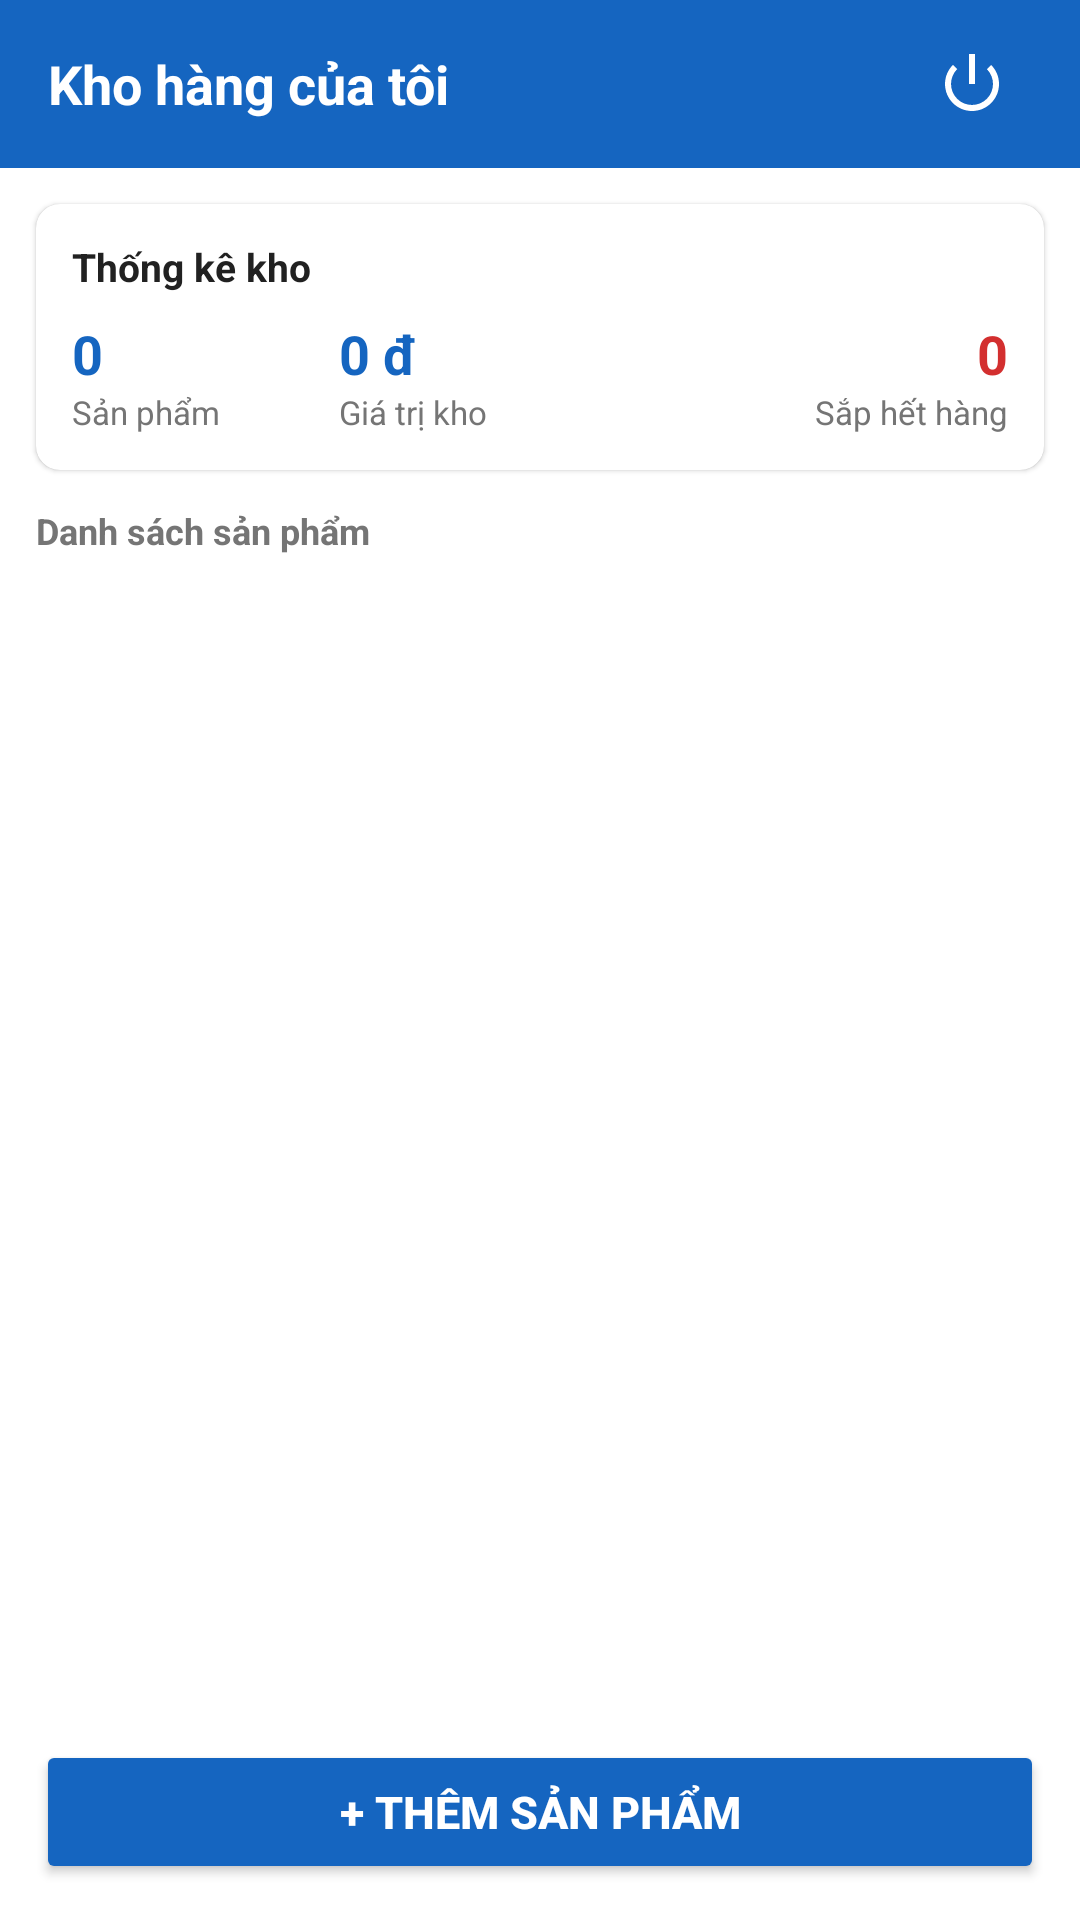

This screen was rendered from an Android layout file. Write that file and the resources it references.
<!-- AndroidManifest.xml: application theme Theme.TH03 -->
<!-- res/layout/activity_main.xml -->
<?xml version="1.0" encoding="utf-8"?>
<LinearLayout xmlns:android="http://schemas.android.com/apk/res/android"
    xmlns:app="http://schemas.android.com/apk/res-auto"
    android:layout_width="match_parent"
    android:layout_height="match_parent"
    android:background="@color/bg_light"
    android:orientation="vertical">

    
    <RelativeLayout
        android:layout_width="match_parent"
        android:layout_height="56dp"
        android:background="@color/primary"
        android:paddingHorizontal="16dp">

        <TextView
            android:layout_width="wrap_content"
            android:layout_height="wrap_content"
            android:layout_centerVertical="true"
            android:text="Kho hàng của tôi"
            android:textColor="@color/white"
            android:textSize="18sp"
            android:textStyle="bold" />

        <ImageButton
            android:id="@+id/btnLogout"
            android:layout_width="40dp"
            android:layout_height="40dp"
            android:layout_alignParentEnd="true"
            android:layout_centerVertical="true"
            android:background="?attr/selectableItemBackgroundBorderless"
            android:contentDescription="Đăng xuất"
            android:src="@android:drawable/ic_lock_power_off"
            app:tint="@color/white" />
    </RelativeLayout>

    
    <androidx.cardview.widget.CardView
        android:layout_width="match_parent"
        android:layout_height="wrap_content"
        android:layout_margin="12dp"
        app:cardBackgroundColor="@color/white"
        app:cardCornerRadius="8dp"
        app:cardElevation="1dp">

        <LinearLayout
            android:layout_width="match_parent"
            android:layout_height="wrap_content"
            android:orientation="vertical"
            android:padding="12dp">

            <TextView
                android:layout_width="wrap_content"
                android:layout_height="wrap_content"
                android:text="Thống kê kho"
                android:textColor="@color/text_primary"
                android:textSize="13sp"
                android:textStyle="bold" />

            <LinearLayout
                android:layout_width="match_parent"
                android:layout_height="wrap_content"
                android:layout_marginTop="8dp"
                android:baselineAligned="false"
                android:orientation="horizontal">

                <LinearLayout
                    android:layout_width="0dp"
                    android:layout_height="wrap_content"
                    android:layout_weight="1"
                    android:orientation="vertical">

                    <TextView
                        android:id="@+id/txtTotalProducts"
                        android:layout_width="wrap_content"
                        android:layout_height="wrap_content"
                        android:text="0"
                        android:textColor="@color/primary"
                        android:textSize="18sp"
                        android:textStyle="bold" />

                    <TextView
                        android:layout_width="wrap_content"
                        android:layout_height="wrap_content"
                        android:text="Sản phẩm"
                        android:textColor="@color/text_secondary"
                        android:textSize="11sp" />
                </LinearLayout>

                <LinearLayout
                    android:layout_width="0dp"
                    android:layout_height="wrap_content"
                    android:layout_weight="1.5"
                    android:orientation="vertical">

                    <TextView
                        android:id="@+id/txtTotalValue"
                        android:layout_width="wrap_content"
                        android:layout_height="wrap_content"
                        android:text="0 đ"
                        android:textColor="@color/primary"
                        android:textSize="18sp"
                        android:textStyle="bold" />

                    <TextView
                        android:layout_width="wrap_content"
                        android:layout_height="wrap_content"
                        android:text="Giá trị kho"
                        android:textColor="@color/text_secondary"
                        android:textSize="11sp" />
                </LinearLayout>

                <LinearLayout
                    android:layout_width="0dp"
                    android:layout_height="wrap_content"
                    android:layout_weight="1"
                    android:gravity="end"
                    android:orientation="vertical">

                    <TextView
                        android:id="@+id/txtLowStockCount"
                        android:layout_width="wrap_content"
                        android:layout_height="wrap_content"
                        android:text="0"
                        android:textColor="@color/warning_red"
                        android:textSize="18sp"
                        android:textStyle="bold" />

                    <TextView
                        android:layout_width="wrap_content"
                        android:layout_height="wrap_content"
                        android:text="Sắp hết hàng"
                        android:textColor="@color/text_secondary"
                        android:textSize="11sp" />
                </LinearLayout>
            </LinearLayout>
        </LinearLayout>
    </androidx.cardview.widget.CardView>

    <TextView
        android:layout_width="wrap_content"
        android:layout_height="wrap_content"
        android:layout_marginHorizontal="12dp"
        android:layout_marginBottom="4dp"
        android:text="Danh sách sản phẩm"
        android:textColor="@color/text_secondary"
        android:textSize="12sp"
        android:textStyle="bold" />

    <FrameLayout
        android:layout_width="match_parent"
        android:layout_height="0dp"
        android:layout_weight="1">

        <ListView
            android:id="@+id/lvProducts"
            android:layout_width="match_parent"
            android:layout_height="match_parent"
            android:divider="@color/divider"
            android:dividerHeight="1dp" />

        <TextView
            android:id="@+id/txtEmpty"
            android:layout_width="wrap_content"
            android:layout_height="wrap_content"
            android:layout_gravity="center"
            android:text="Danh sách trống"
            android:textColor="@color/text_secondary"
            android:textSize="14sp"
            android:visibility="gone" />
    </FrameLayout>

    <Button
        android:id="@+id/fabAddProduct"
        android:layout_width="match_parent"
        android:layout_height="48dp"
        android:layout_margin="12dp"
        android:backgroundTint="@color/primary"
        android:text="+ Thêm sản phẩm"
        android:textColor="@color/white"
        android:textSize="15sp"
        android:textStyle="bold"
        app:cornerRadius="6dp" />

</LinearLayout>
<!-- resources referenced by this layout -->
<resources>
  <color name="bg_light">#FFFFFF</color>
  <color name="divider">#E0E0E0</color>
  <color name="primary">#1565C0</color>
  <color name="text_primary">#212121</color>
  <color name="text_secondary">#757575</color>
  <color name="warning_red">#D32F2F</color>
  <color name="white">#FFFFFFFF</color>
  <style name="Theme.TH03" parent="Base.Theme.TH03" />
  <style name="Base.Theme.TH03" parent="Theme.Material3.DayNight.NoActionBar">
          
          
      </style>
</resources>
